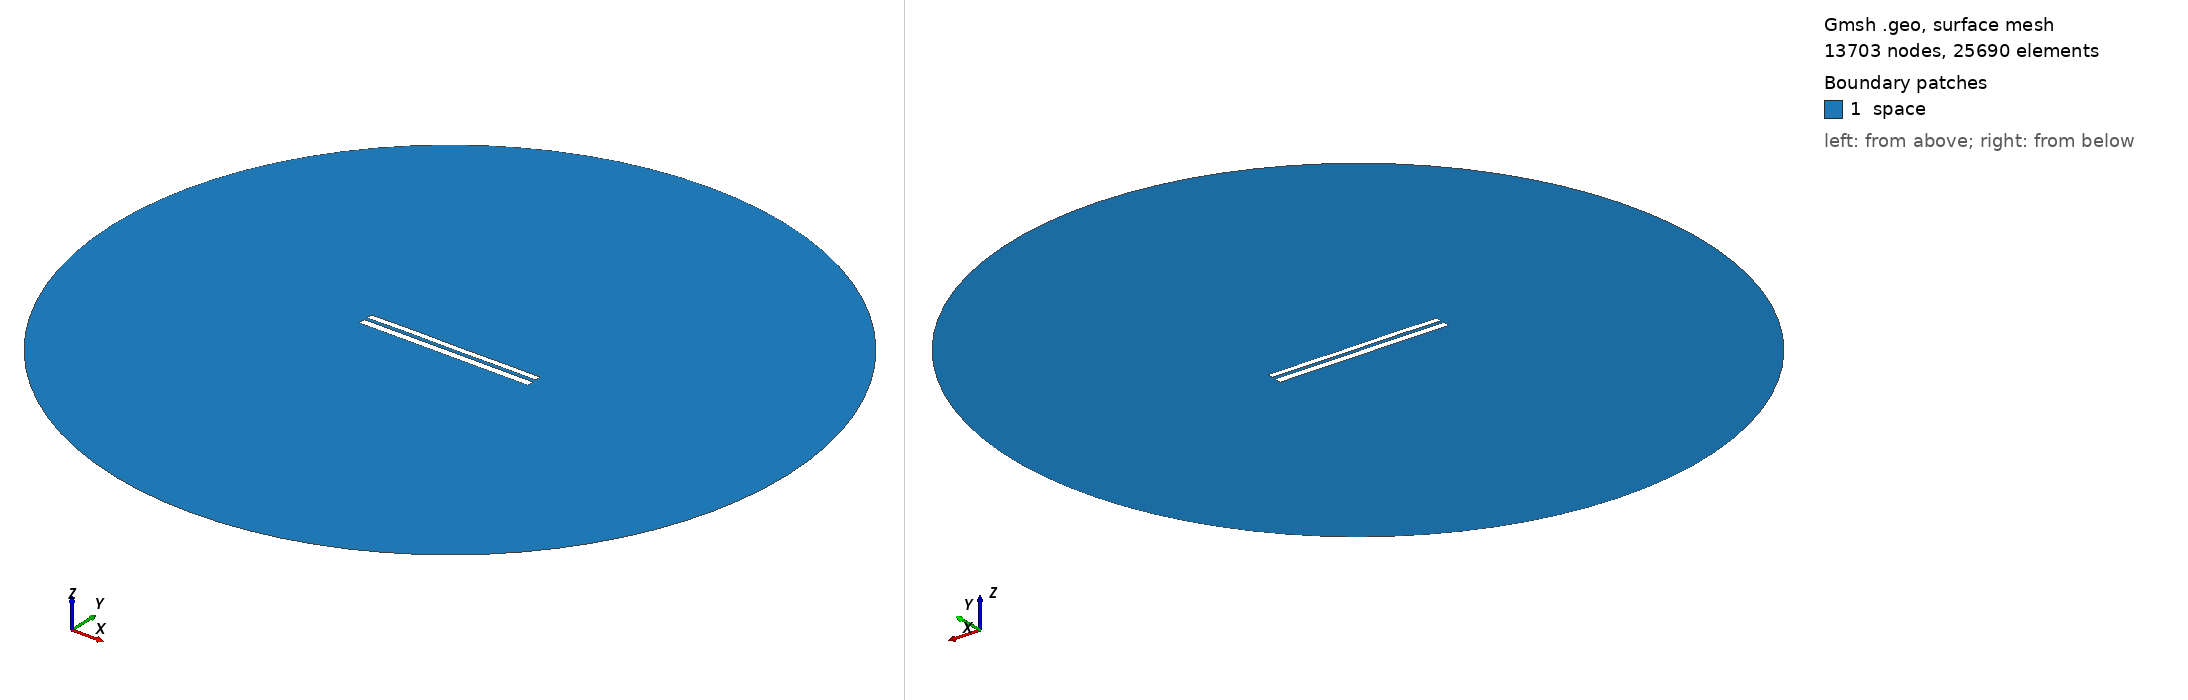

Gmsh geometry script, surface-meshed: 13703 nodes, 25690 surface elements. Boundary patches (legend numbers): 1 space. Left view from above one corner, right view from below the opposite corner. Legend entries are the model's physical surfaces. The drawing asked Gmsh for element sizes between 1% and 20% of the model's largest extent; the script's own settings can give other sizes.

=== 7469.geo (drawn) ===
//---------------------------------------
// Geometry kernel
//---------------------------------------

SetFactory("OpenCASCADE");



//---------------------------------------
// Parameters of the geometry
//---------------------------------------

// Overetch of the upper plate
overetch = 0.25;

// Distance between the plates
distance = 1.75;

// Discretization over the x axis (for the deformation)
nx = 50; 

// Length of the plate
L = 100 - overetch; 

// Number of modes
n = 4; 

// 1st mode coefficient
coeff(1) = 0.15;
beta(1) = 0.596864 * 3.1415926535 / L;

// 2nd mode coefficient
coeff(2) = 0.07499999999999998;
beta(2) = 1.49418 * 3.1415926535 / L;

// 3rd mode coefficient
coeff(3) = 0.07499999999999998;
beta(3) = 2.50025 * 3.1415926535 / L;

// 4th mode coefficient
coeff(4) = 0.07499999999999998;
beta(4) = 3.49999 * 3.1415926535 / L;



//---------------------------------------
// Upper plate (deformed rectangle)
//---------------------------------------

// Coordiantes of the upper plate
xmin = -50;
xmax = 50 - overetch;

// Height of the upper plate
yheight = 4 - 2 * overetch;

// Indexes of the points
UpperID[] = {};
LowerID[] = {};
LeftID[] = {};
RightID[] = {};

// Point index
p = 1;

// Horizontal edges
For i In {1:nx}
    x = xmin + (i-1)*(xmax - xmin)/(nx-1);

    y_bottom = distance / 2 + overetch;
    For j In {1:n}
        C = (Cosh(beta(j)*L) + Cos(beta(j)*L)) / (Sinh(beta(j)*L) + Sin(beta(j)*L));
        y_bottom  = y_bottom + coeff(j) * (Cosh(beta(j)*(x+50)) - Cos(beta(j)*(x+50)) - C * (Sinh(beta(j)*(x+50)) - Sin(beta(j)*(x+50))));
    EndFor

    y_top = y_bottom + yheight;

    Point(p) = {x, y_top, 0, 1.0};
    UpperID[i] = p;
    p = p + 1;

    Point(p) = {x, y_bottom, 0, 1.0};
    LowerID[i] = p;
    p = p + 1;
EndFor

// Create point lists
UpperPts[] = {}; LowerPts[] = {};
For i In {1:nx}
  UpperPts[] += {UpperID[i]};
  LowerPts[] += {LowerID[i]};
EndFor

// Build splines
Spline(1) = {UpperPts[]};
Spline(2) = {LowerPts[]};
Line(3) = {LowerPts[nx-1], UpperPts[nx-1]};
Line(4) = {LowerPts[0], UpperPts[0]};

// Build the plane surface
Curve Loop(1) = {2, 3, -1, -4};
Plane Surface(1) = {1};



//---------------------------------------
// Lower plate (rectangle)
//---------------------------------------

// Vertices
Point(1001) = {-50, -1, 0, 1.0};
Point(1002) = { 50, -1, 0, 1.0};
Point(1003) = { 50,  -5, 0, 1.0};
Point(1004) = {-50,  -5, 0, 1.0};

// Edges
Line(5) = {1001, 1002};
Line(6) = {1002, 1003};
Line(7) = {1003, 1004};
Line(8) = {1004, 1001};

// Plane surface
Line Loop(2) = {5, 6, 7, 8};
Plane Surface(2) = {2}; 



//---------------------------------------
// Outer (fictious) boundary
//---------------------------------------

// Points
Point(1005) = {0, 0, 0};       // Center
Point(1006) = {200, 0, 0};     // Start point
Point(1007) = {0, 200, 0};     // 90 degrees
Point(1008) = {-200, 0, 0};    // 180 degrees
Point(1009) = {0, -200, 0};    // 270 degrees

// Circle arcs (each needs start, center, end)
Circle(9) = {1006, 1005, 1007};
Circle(10) = {1007, 1005, 1008};
Circle(11) = {1008, 1005, 1009};
Circle(12) = {1009, 1005, 1006};

// Plane surface for the entire domain
Curve Loop(3) = {9, 10, 11, 12};
Surface(3) = {3};

// Subtract the plates from the whole domain to obtain the actual domain where we want to solve the equations
BooleanDifference{ Surface{3}; Delete; }{ Surface{1}; Surface{2}; Delete; }




//---------------------------------------
// Transfinite Lines/Curves
//---------------------------------------

// Set the number of points on the boundaries
r = 7;

// Plates
Transfinite Curve {1, 2} = 50*r Using Progression 1;
Transfinite Curve {3, 4} = 2*r Using Progression 1;
Transfinite Line {5, 7} = 50*r Using Progression 1;
Transfinite Line {6, 8} = 2*r Using Progression 1;

// Outer boundary
Transfinite Line {9, 10, 11, 12} = 20 Using Progression 1;



//---------------------------------------
// Physical groups
//---------------------------------------                

// Physical curves (boundaries)
Physical Line("force_segment", 10) = {2};
Physical Line("upper_plate", 11) = {1, 3, 4};
Physical Line("lower_plate", 12) = {5, 6, 7, 8};
Physical Line("boundary", 20) = {9, 10, 11, 12};

// Physical Surfaces
Physical Surface("space", 30) = {3};



//---------------------------------------
// 6. Generate the Mesh
//---------------------------------------

// 2D mesh generation
Mesh 2;
